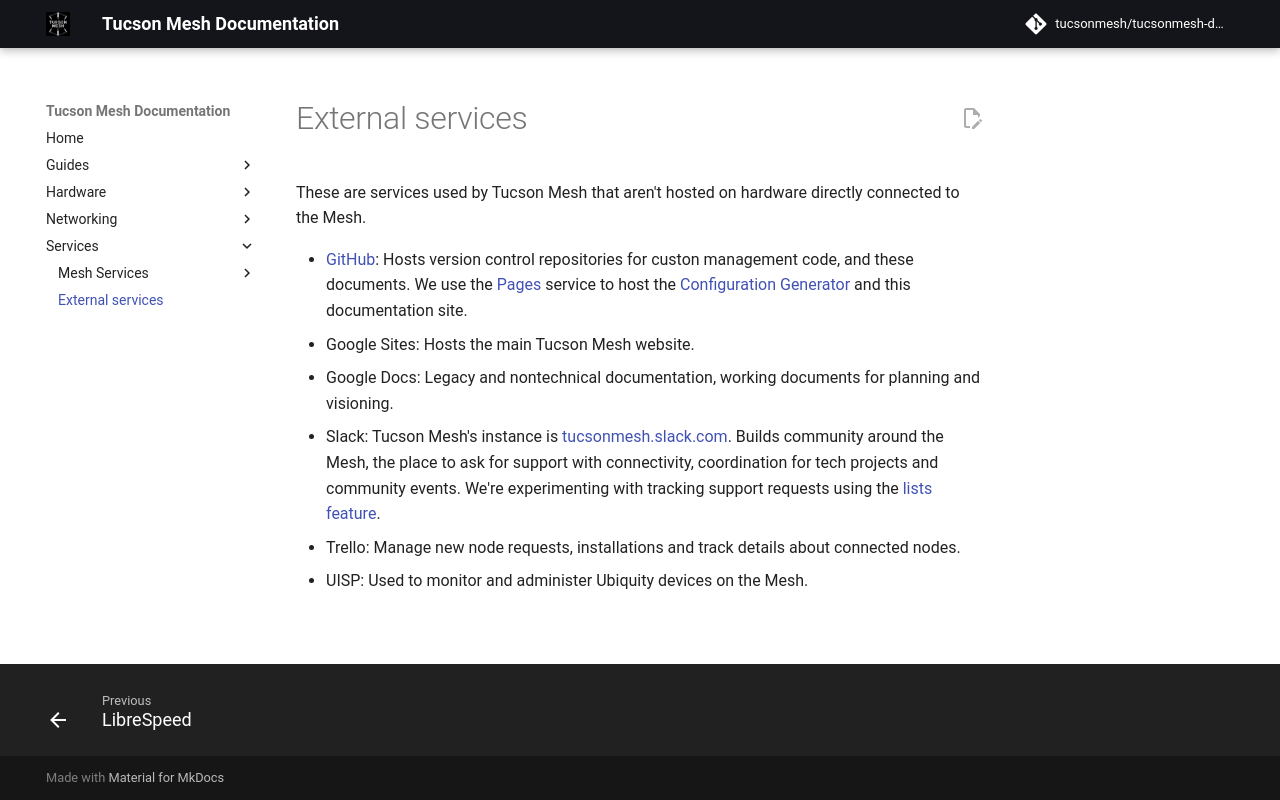

repository: tucsonmesh/tucsonmesh-docs · page: services/external/index.html · generator: mkdocs

# External services

These are services used by Tucson Mesh that aren't hosted on hardware directly connected to the Mesh.

- [GitHub](https://github.com/tucsonmesh): Hosts version control repositories for custon management code, and these documents. We use the [Pages](https://pages.github.com/) service to host the [Configuration Generator](https://configgen.tucsonmesh.net/) and this documentation site.
- Google Sites: Hosts the main Tucson Mesh website.
- Google Docs: Legacy and nontechnical documentation, working documents for planning and visioning.
- Slack: Tucson Mesh's instance is [tucsonmesh.slack.com](https://tucsonmesh.slack.com). Builds community around the Mesh, the place to ask for support with connectivity, coordination for tech projects and community events. We're experimenting with tracking support requests using the [lists feature](https://slack.com/features/task-list).
- Trello: Manage new node requests, installations and track details about connected nodes.
- UISP: Used to monitor and administer Ubiquity devices on the Mesh.
